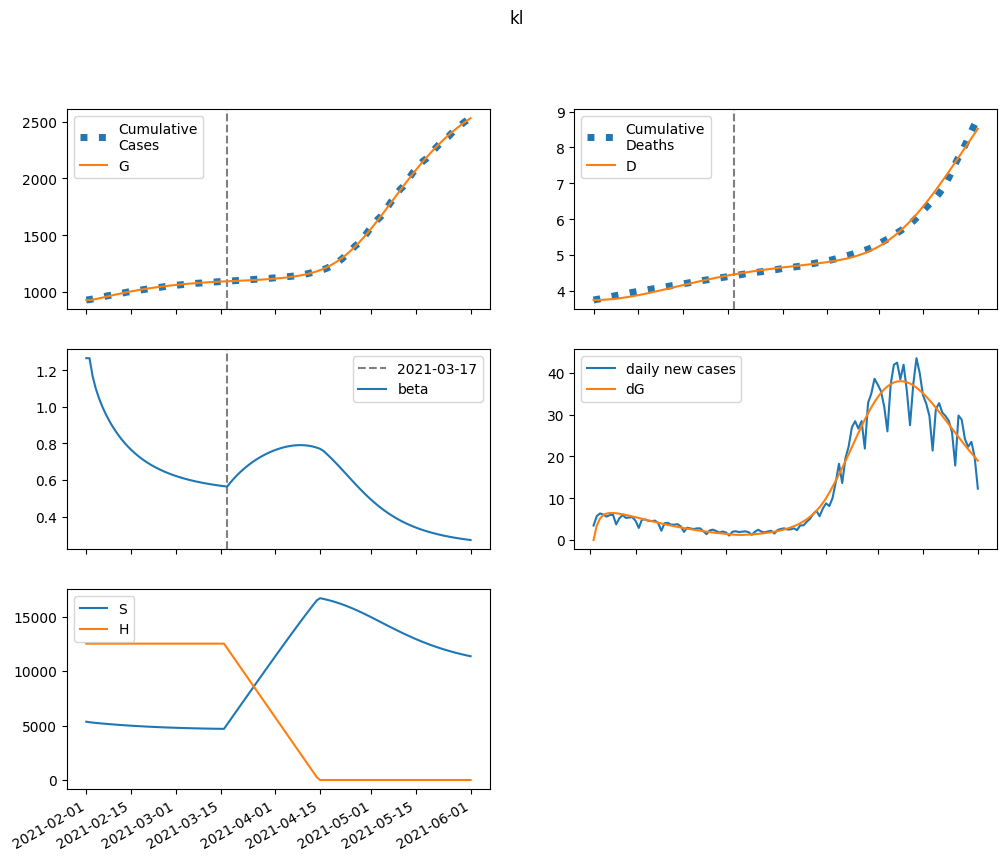

Data behind this chart, as committed beside it:
series, 2021-02-01, 2021-02-02, 2021-02-03, 2021-02-04, 2021-02-05, 2021-02-06, 2021-02-07, 2021-02-08, 2021-02-09, 2021-02-10, 2021-02-11, 2021-02-12, 2021-02-13, 2021-02-14, 2021-02-15, 2021-02-16, 2021-02-17, 2021-02-18, 2021-02-19, 2021-02-20, 2021-02-21, 2021-02-22, 2021-02-23
S, 5351385, 5305944, 5270501, 5239812, 5211685, 5185142, 5159735, 5135261, 5111629, 5088803, 5066767, 5045516, 5025046, 5005352, 4986429, 4968266, 4950852, 4934174, 4918214, 4902956, 4888380, 4874465, 4861192
E, 0.0, 45442, 67252, 77766, 82563, 84337, 84443, 83584, 82140, 80325, 78263, 76036, 73695, 71280, 68820, 66336, 63849, 61373, 58921, 56503, 54128, 51804, 49536
I, 57190, 49679, 46634, 45660, 45619, 45950, 46374, 46750, 47011, 47128, 47090, 46899, 46562, 46091, 45496, 44791, 43989, 43101, 42141, 41119, 40045, 38931, 37786
A, 166846, 141684, 130470, 125819, 124219, 123932, 124084, 124238, 124176, 123801, 123077, 122001, 120590, 118869, 116868, 114619, 112154, 109505, 106703, 103775, 100749, 97648, 94496
IH, 0.0, 2288, 4123, 5714, 7161, 8511, 9784, 10989, 12129, 13205, 14213, 15153, 16023, 16821, 17548, 18203, 18786, 19298, 19741, 20116, 20425, 20671, 20856
IN, 5223, 10145, 14096, 17540, 20697, 23668, 26497, 29201, 31784, 34241, 36567, 38754, 40798, 42694, 44436, 46024, 47455, 48731, 49852, 50820, 51639, 52312, 52845
D, 3743, 3743, 3745, 3749, 3755, 3762, 3771, 3781, 3792, 3804, 3817, 3831, 3846, 3862, 3879, 3897, 3915, 3934, 3953, 3973, 3993, 4013, 4034
R, 0.0, 25464, 47567, 68327, 88688, 109086, 129700, 150584, 171726, 193082, 214595, 236198, 257827, 279418, 300912, 322252, 343387, 364271, 384863, 405127, 425029, 444542, 463643
G, 929178, 929178, 932658, 937808, 943764, 950086, 956545, 963012, 969413, 975703, 981854, 987848, 993671, 999314, 1004773, 1010043, 1015123, 1020013, 1024713, 1029225, 1033552, 1037697, 1041664
H, 12519257, 12519257, 12519257, 12519257, 12519257, 12519257, 12519257, 12519257, 12519257, 12519257, 12519257, 12519257, 12519257, 12519257, 12519257, 12519257, 12519257, 12519257, 12519257, 12519257, 12519257, 12519257, 12519257
beta, 1.266, 1.266, 1.166, 1.098, 1.046, 1.002, 0.9635, 0.9296, 0.8991, 0.8714, 0.8463, 0.8234, 0.8024, 0.7832, 0.7656, 0.7494, 0.7345, 0.7207, 0.708, 0.6963, 0.6854, 0.6754, 0.666
